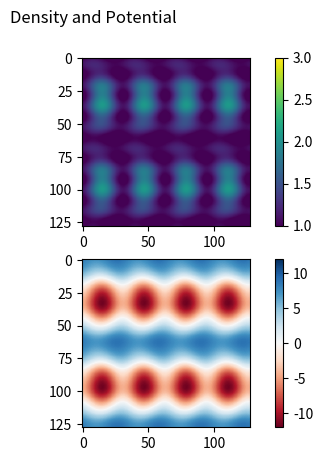

The matplotlib source for this figure:
import matplotlib.pyplot as plt
import numpy as np

"""
Simple Poisson Solver
[redacted]

Assumes cubic box, periodic BCs

"""


def getpotential( rho, rhobar, Lbox, G ):
	
	N = rho.shape[0]

	# fourier space variables
	klin = (2*np.pi/Lbox) * np.arange(-N/2,N/2)
	kx, ky, kz = np.meshgrid(klin, klin, klin)
	kSq = kx**2 + ky**2 + kz**2
	kSq = np.fft.fftshift(kSq)
	kSq[kSq==0]=1

	# Poisson solver
	V = -(np.fft.fftn( 4*np.pi*G * (rho-rhobar) )) / kSq  # (Vhat)
	V = np.fft.ifftn(V)

	# normalize so mean potential is 0
	V -= np.mean(V)
	
	V = np.real(V)
	#print(np.min(V))
	#print(np.max(V))
	
	return V



def main():
	
	N = 128
	Lbox = 20
	G = 1
	
	# Set up a density field
	xlin = np.linspace(0,Lbox,N+1)[0:N]
	
	xx, yy, zz = np.meshgrid(xlin, xlin, xlin)
	
	rho = 1 + np.sin( 2*np.pi/Lbox * xx * 2 )**2 * np.sin( 2*np.pi/Lbox * yy * 1 )**2 + 0.1*np.sin( 2*np.pi/Lbox * xx * 4 ) + 0.1*np.sin( 2*np.pi/Lbox * yy * 8 )
	rhobar = np.mean(rho)
	
	# Calculate Potential
	V = getpotential( rho, rhobar, Lbox, G )
	
	# Plot
	fig, (ax1, ax2) = plt.subplots(2, 1)
	fig.suptitle('Density and Potential')
	
	im1 = ax1.imshow(rho[:,:,40], vmin=1, vmax=3, cmap='viridis', aspect=1)
	cbar = fig.colorbar(im1, ax=ax1)
	
	im2 = ax2.imshow(V[:,:,40], vmin=-12, vmax=12, cmap='RdBu', aspect=1)
	cbar = fig.colorbar(im2, ax=ax2)
	
	plt.savefig('potential.png', bbox_inches='tight')
	plt.show()
	
	
	

if __name__ == "__main__":
    main()
